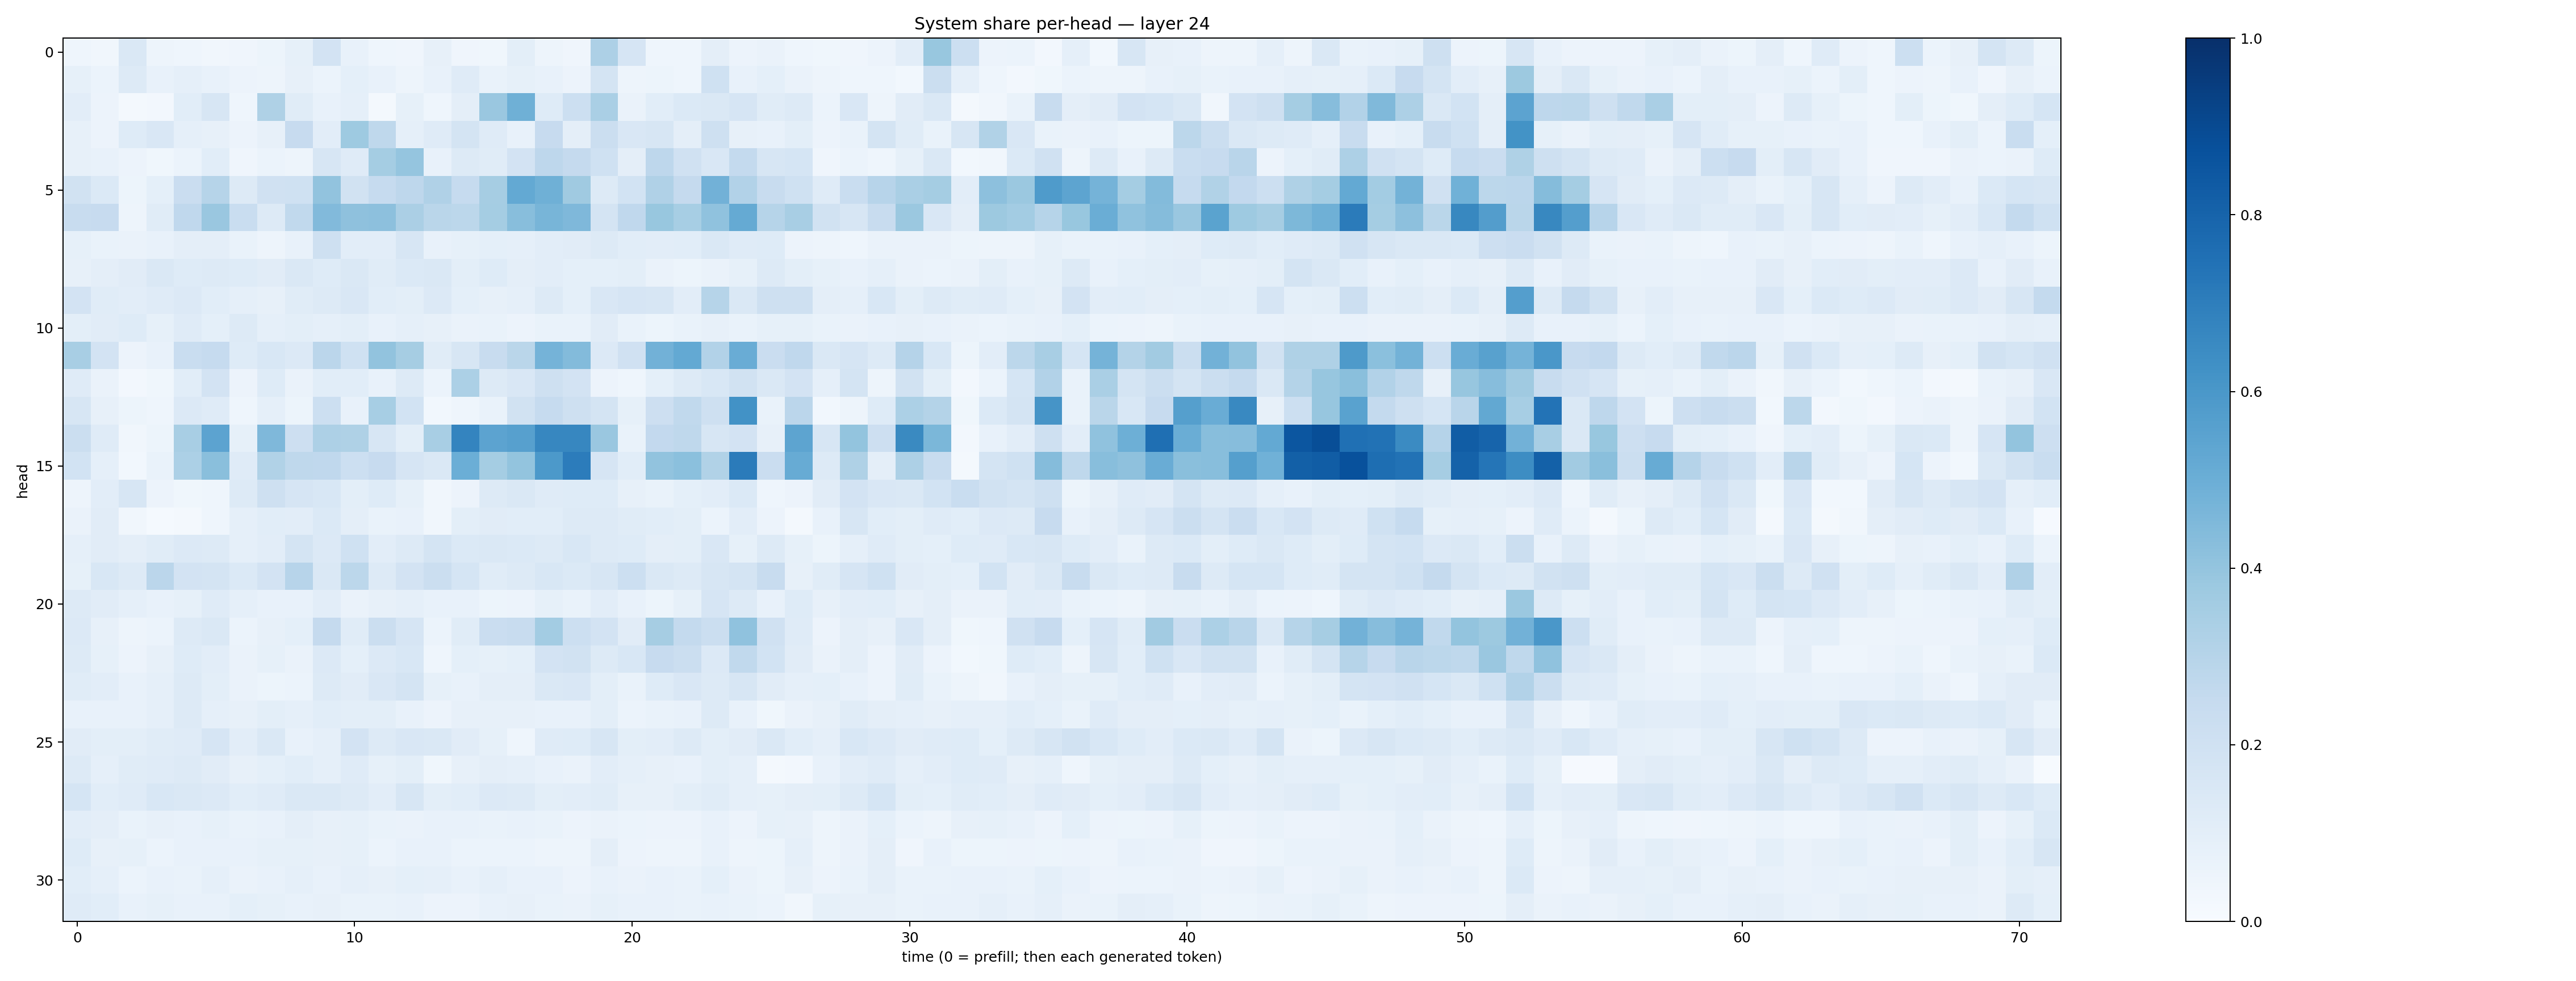

Data behind this chart, as committed beside it:
0.045396853, 0.035044406, 0.14073578, 0.050554372, 0.046239942, 0.0351192, 0.039145585, 0.0538199, 0.084623665, 0.17980653, 0.07258099, 0.04452997, 0.04131264, 0.08059968, 0.040510856, 0.036485203, 0.09859874, 0.04909471, 0.042463407, 0.32539004, 0.1673817, 0.04594967, 0.045539025, 0.09682785
0.0856, 0.06032, 0.1283, 0.07055, 0.08976, 0.07048, 0.05726, 0.04755, 0.07909, 0.0602, 0.09097, 0.07625, 0.05031, 0.07467, 0.1211, 0.0694, 0.0822, 0.07681, 0.05489, 0.1759, 0.0504, 0.05237, 0.04663, 0.2022
0.1041, 0.05774, 0.02133, 0.02592, 0.1076, 0.1571, 0.04425, 0.3221, 0.1154, 0.07053, 0.08656, 0.01646, 0.08549, 0.04579, 0.09738, 0.3844, 0.4886, 0.1227, 0.2154, 0.3397, 0.06482, 0.107, 0.1372, 0.1431
0.08123, 0.05755, 0.1237, 0.152, 0.08959, 0.0786, 0.05666, 0.07996, 0.2445, 0.1045, 0.3714, 0.2698, 0.08614, 0.1181, 0.1759, 0.1209, 0.07558, 0.2429, 0.09418, 0.2236, 0.1486, 0.1607, 0.09614, 0.2088
0.08002, 0.07252, 0.05858, 0.03766, 0.06061, 0.1082, 0.04236, 0.05958, 0.04763, 0.1572, 0.1196, 0.352, 0.3978, 0.07699, 0.1262, 0.1167, 0.1811, 0.2751, 0.2511, 0.1997, 0.09623, 0.2743, 0.1974, 0.1495
0.1879, 0.1378, 0.05319, 0.09292, 0.2274, 0.2984, 0.1323, 0.1959, 0.2009, 0.4053, 0.1888, 0.2463, 0.274, 0.3167, 0.2461, 0.3495, 0.5206, 0.4905, 0.3674, 0.1324, 0.1846, 0.3171, 0.2512, 0.482
0.2373, 0.2444, 0.04968, 0.1163, 0.2666, 0.3851, 0.2329, 0.1325, 0.2636, 0.4442, 0.414, 0.4146, 0.3336, 0.2885, 0.2803, 0.353, 0.427, 0.466, 0.4507, 0.1745, 0.2665, 0.3874, 0.3468, 0.4073
0.08593, 0.06916, 0.06379, 0.07187, 0.09583, 0.0948, 0.06663, 0.04868, 0.07233, 0.2095, 0.1016, 0.1027, 0.1636, 0.07139, 0.08534, 0.09236, 0.08691, 0.1032, 0.111, 0.1267, 0.1089, 0.1018, 0.1079, 0.1451
0.07976, 0.09593, 0.1103, 0.1426, 0.1216, 0.1264, 0.1238, 0.1101, 0.1461, 0.1219, 0.1412, 0.1144, 0.1383, 0.1434, 0.09969, 0.1232, 0.09741, 0.1037, 0.09127, 0.09317, 0.1013, 0.066, 0.05432, 0.06468
0.1799, 0.1144, 0.1023, 0.1203, 0.1361, 0.1057, 0.08799, 0.08061, 0.1143, 0.1264, 0.1499, 0.1081, 0.1003, 0.1346, 0.09358, 0.0808, 0.08969, 0.1281, 0.09027, 0.1512, 0.1654, 0.161, 0.1049, 0.2987
0.1015, 0.11, 0.1229, 0.08206, 0.1178, 0.09242, 0.1286, 0.08821, 0.09992, 0.08952, 0.0977, 0.07713, 0.08733, 0.07939, 0.06406, 0.06987, 0.05782, 0.06937, 0.06806, 0.1118, 0.06977, 0.05433, 0.06903, 0.07974
0.3411, 0.1823, 0.05803, 0.07532, 0.2307, 0.2476, 0.1225, 0.1557, 0.134, 0.2848, 0.2028, 0.4028, 0.3509, 0.1168, 0.1619, 0.2399, 0.2873, 0.4743, 0.4377, 0.1335, 0.1978, 0.4823, 0.5199, 0.3096
0.1193, 0.06332, 0.02435, 0.03566, 0.1056, 0.1819, 0.05571, 0.1219, 0.06497, 0.1086, 0.1079, 0.07282, 0.1289, 0.06241, 0.3294, 0.1309, 0.1493, 0.2035, 0.1831, 0.05685, 0.04511, 0.09286, 0.1254, 0.154
0.1637, 0.08138, 0.05206, 0.04587, 0.1364, 0.1185, 0.04672, 0.08652, 0.05249, 0.2165, 0.07133, 0.3455, 0.1872, 0.02769, 0.04618, 0.06808, 0.1923, 0.2492, 0.2072, 0.1753, 0.0854, 0.2115, 0.2621, 0.2098
0.2195, 0.1179, 0.03461, 0.05233, 0.3434, 0.5457, 0.08312, 0.4495, 0.2114, 0.3265, 0.3214, 0.1636, 0.1001, 0.3423, 0.6725, 0.5466, 0.5593, 0.6648, 0.6673, 0.3847, 0.06703, 0.2606, 0.2717, 0.16
0.1838, 0.08658, 0.03008, 0.06824, 0.3294, 0.4254, 0.1176, 0.3145, 0.2701, 0.2674, 0.216, 0.2435, 0.1662, 0.1443, 0.4986, 0.3533, 0.4005, 0.5902, 0.7066, 0.1665, 0.1087, 0.4048, 0.4206, 0.314
0.05028, 0.1047, 0.1571, 0.05841, 0.03665, 0.04584, 0.1309, 0.2041, 0.1661, 0.1547, 0.1002, 0.122, 0.08393, 0.03504, 0.055, 0.1307, 0.1466, 0.1177, 0.1221, 0.1234, 0.07848, 0.06828, 0.09246, 0.1055
0.06565, 0.1114, 0.03149, 0.01514, 0.01603, 0.04574, 0.08838, 0.1093, 0.1031, 0.1368, 0.09675, 0.06768, 0.0711, 0.0325, 0.1014, 0.1094, 0.1063, 0.1055, 0.1282, 0.1312, 0.1159, 0.107, 0.09972, 0.05992
0.08837, 0.1106, 0.09753, 0.1168, 0.1339, 0.1309, 0.08644, 0.1021, 0.1778, 0.1342, 0.2013, 0.103, 0.1254, 0.1746, 0.137, 0.1411, 0.1404, 0.1298, 0.1541, 0.1281, 0.123, 0.09633, 0.09811, 0.1523
0.08397, 0.1548, 0.1267, 0.2827, 0.1816, 0.1726, 0.1396, 0.1831, 0.2961, 0.1447, 0.278, 0.1319, 0.1804, 0.2202, 0.1709, 0.1139, 0.1279, 0.1557, 0.139, 0.1586, 0.2176, 0.1435, 0.1284, 0.1635
0.128, 0.111, 0.08769, 0.07212, 0.08259, 0.1206, 0.08899, 0.07412, 0.07747, 0.1054, 0.06457, 0.07857, 0.08681, 0.07394, 0.07188, 0.05334, 0.05575, 0.08315, 0.06871, 0.1031, 0.07309, 0.05245, 0.08538, 0.167
0.1335, 0.08095, 0.04761, 0.06013, 0.1254, 0.1415, 0.06077, 0.08084, 0.09362, 0.2514, 0.1151, 0.2193, 0.1661, 0.06059, 0.115, 0.2298, 0.2365, 0.358, 0.2154, 0.1805, 0.1116, 0.351, 0.2578, 0.2208
0.1306, 0.0853, 0.05573, 0.07956, 0.1224, 0.1034, 0.06303, 0.08236, 0.06559, 0.1359, 0.09172, 0.1331, 0.1549, 0.04362, 0.09232, 0.08453, 0.09274, 0.1805, 0.1928, 0.1299, 0.1539, 0.2437, 0.2231, 0.1336
0.1152, 0.1038, 0.07549, 0.08619, 0.1274, 0.101, 0.06483, 0.05347, 0.05937, 0.1301, 0.1129, 0.1498, 0.1725, 0.08411, 0.07391, 0.09422, 0.09632, 0.1484, 0.1504, 0.09986, 0.0681, 0.1246, 0.1513, 0.1253
0.07636, 0.07096, 0.07493, 0.08738, 0.1324, 0.08881, 0.08138, 0.09953, 0.08877, 0.1075, 0.1, 0.1008, 0.07641, 0.05538, 0.07878, 0.07845, 0.07842, 0.07191, 0.07767, 0.1004, 0.06055, 0.06869, 0.0725, 0.1276
0.1108, 0.1009, 0.1009, 0.1159, 0.1176, 0.1647, 0.1018, 0.1432, 0.07211, 0.08891, 0.1816, 0.1285, 0.1519, 0.1479, 0.1129, 0.08451, 0.046, 0.1198, 0.1218, 0.1581, 0.1012, 0.1042, 0.1292, 0.1013
0.1288, 0.08716, 0.1162, 0.1182, 0.1276, 0.11, 0.08201, 0.09207, 0.109, 0.08936, 0.1172, 0.08232, 0.09907, 0.038, 0.08061, 0.09438, 0.08726, 0.07498, 0.06391, 0.1043, 0.08721, 0.08139, 0.07746, 0.09932
0.1709, 0.1071, 0.1205, 0.1546, 0.1478, 0.1345, 0.1087, 0.1206, 0.1455, 0.1424, 0.1282, 0.1047, 0.1584, 0.09932, 0.106, 0.1338, 0.1301, 0.0997, 0.1017, 0.1154, 0.08164, 0.07981, 0.1015, 0.114
0.1023, 0.09746, 0.06803, 0.07822, 0.07217, 0.08445, 0.06764, 0.07097, 0.09747, 0.07975, 0.08456, 0.06989, 0.06307, 0.07491, 0.07182, 0.06726, 0.07458, 0.06885, 0.05769, 0.06615, 0.05958, 0.058, 0.05801, 0.0756
0.1234, 0.07913, 0.08593, 0.06147, 0.07374, 0.07777, 0.07391, 0.08493, 0.08312, 0.07921, 0.0828, 0.05971, 0.07764, 0.07195, 0.05962, 0.05917, 0.05893, 0.04869, 0.04933, 0.09548, 0.05854, 0.04737, 0.04812, 0.07396
0.107, 0.0882, 0.06142, 0.07332, 0.0665, 0.08952, 0.06551, 0.07784, 0.08913, 0.07044, 0.08813, 0.08003, 0.09207, 0.0879, 0.07251, 0.08701, 0.07607, 0.07152, 0.05619, 0.07774, 0.0658, 0.07092, 0.0682, 0.09187
0.1196, 0.1066, 0.07708, 0.08365, 0.07256, 0.07506, 0.09141, 0.08325, 0.07178, 0.07826, 0.07, 0.06843, 0.07497, 0.05578, 0.05549, 0.07494, 0.08057, 0.07022, 0.06345, 0.08451, 0.07178, 0.0779, 0.06732, 0.07482
